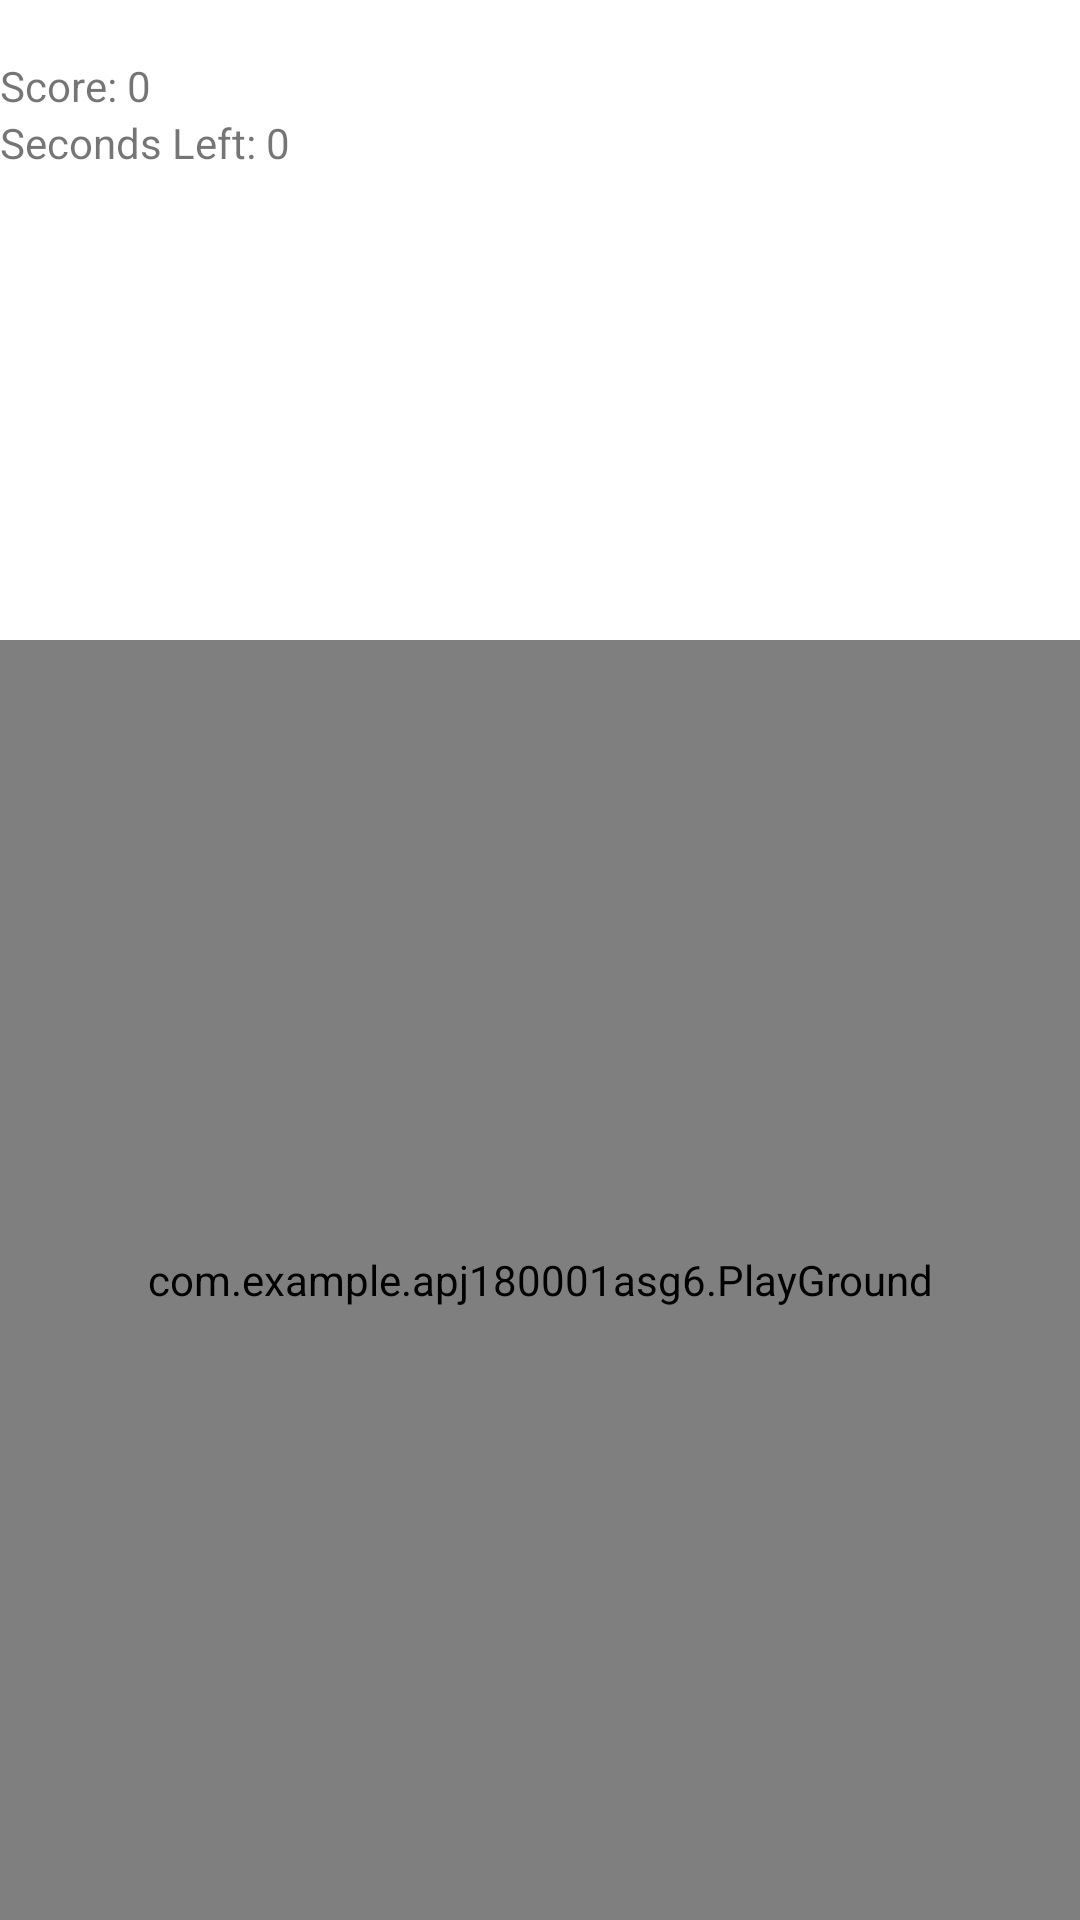

This screen was rendered from an Android layout file. Write that file and the resources it references.
<!-- AndroidManifest.xml: application theme Theme.PoptheBalloons -->
<!-- res/layout/activity_play.xml -->
<?xml version="1.0" encoding="utf-8"?>
<LinearLayout xmlns:android="http://schemas.android.com/apk/res/android"
    xmlns:tools="http://schemas.android.com/tools"
    android:layout_width="match_parent"
    android:layout_height="match_parent"
    android:orientation="vertical"
    tools:context=".PlayActivity">

    <LinearLayout
        android:layout_width="match_parent"
        android:layout_height="match_parent"
        android:layout_weight="2"
        android:orientation="vertical">

        <TextView
            android:id="@+id/instructionLabel"
            android:layout_width="match_parent"
            android:layout_height="wrap_content"
            android:textSize="@dimen/instructionTextSize" />

        <TextView
            android:id="@+id/scoreLabel"
            android:layout_width="match_parent"
            android:layout_height="wrap_content"
            android:text="Score: 0"
            android:textSize="@dimen/instructionTextSize" />

        <TextView
            android:id="@+id/timeLabel"
            android:layout_width="match_parent"
            android:layout_height="wrap_content"
            android:text="Seconds Left: 0"
            android:textSize="@dimen/instructionTextSize" />

    </LinearLayout>

    <com.example.apj180001asg6.PlayGround
        android:id="@+id/playGround"
        android:layout_width="match_parent"
        android:layout_height="match_parent"
        android:layout_weight="1"
        android:foreground="@drawable/playground_border"
        android:keepScreenOn="true" />

</LinearLayout>
<!-- resources referenced by this layout -->
<resources>
  <style name="Theme.PoptheBalloons" parent="Theme.MaterialComponents.DayNight.DarkActionBar">
          
          <item name="colorPrimary">@color/purple_500</item>
          <item name="colorPrimaryVariant">@color/purple_700</item>
          <item name="colorOnPrimary">@color/white</item>
          
          <item name="colorSecondary">@color/teal_200</item>
          <item name="colorSecondaryVariant">@color/teal_700</item>
          <item name="colorOnSecondary">@color/black</item>
          
          <item name="android:statusBarColor">?attr/colorPrimaryVariant</item>
          
      </style>
  <color name="purple_500">#FF6200EE</color>
  <color name="purple_700">#FF3700B3</color>
  <color name="white">#FFFFFFFF</color>
  <color name="teal_200">#FF03DAC5</color>
  <color name="teal_700">#FF018786</color>
  <color name="black">#FF000000</color>
</resources>
